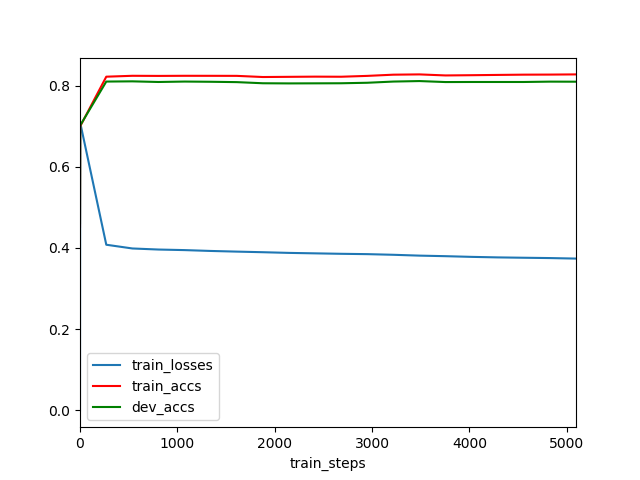

The data file committed next to this chart (first rows):
	train_steps	train_losses	train_accs	dev_accs
0	0	0.0	0.4525	0.461
1	2	0.7086	0.6996	0.7018
2	270	0.408	0.8218	0.8098
3	538	0.3988	0.824	0.8103
4	806	0.3961	0.8237	0.8088
5	1074	0.3947	0.824	0.8098
6	1342	0.3927	0.824	0.8093
7	1610	0.391	0.8238	0.8084
8	1878	0.3895	0.821	0.8056
9	2146	0.3879	0.8214	0.8053
10	2414	0.3868	0.8219	0.8054
11	2682	0.3856	0.8217	0.8056
12	2950	0.3848	0.8238	0.8068
13	3218	0.3832	0.8267	0.8098
14	3486	0.3811	0.8274	0.811
15	3754	0.3798	0.8249	0.8086
16	4022	0.3781	0.8255	0.8088
17	4290	0.3768	0.8262	0.8088
18	4558	0.3759	0.8268	0.8088
19	4826	0.3751	0.827	0.8096
20	5094	0.3739	0.8274	0.8095
